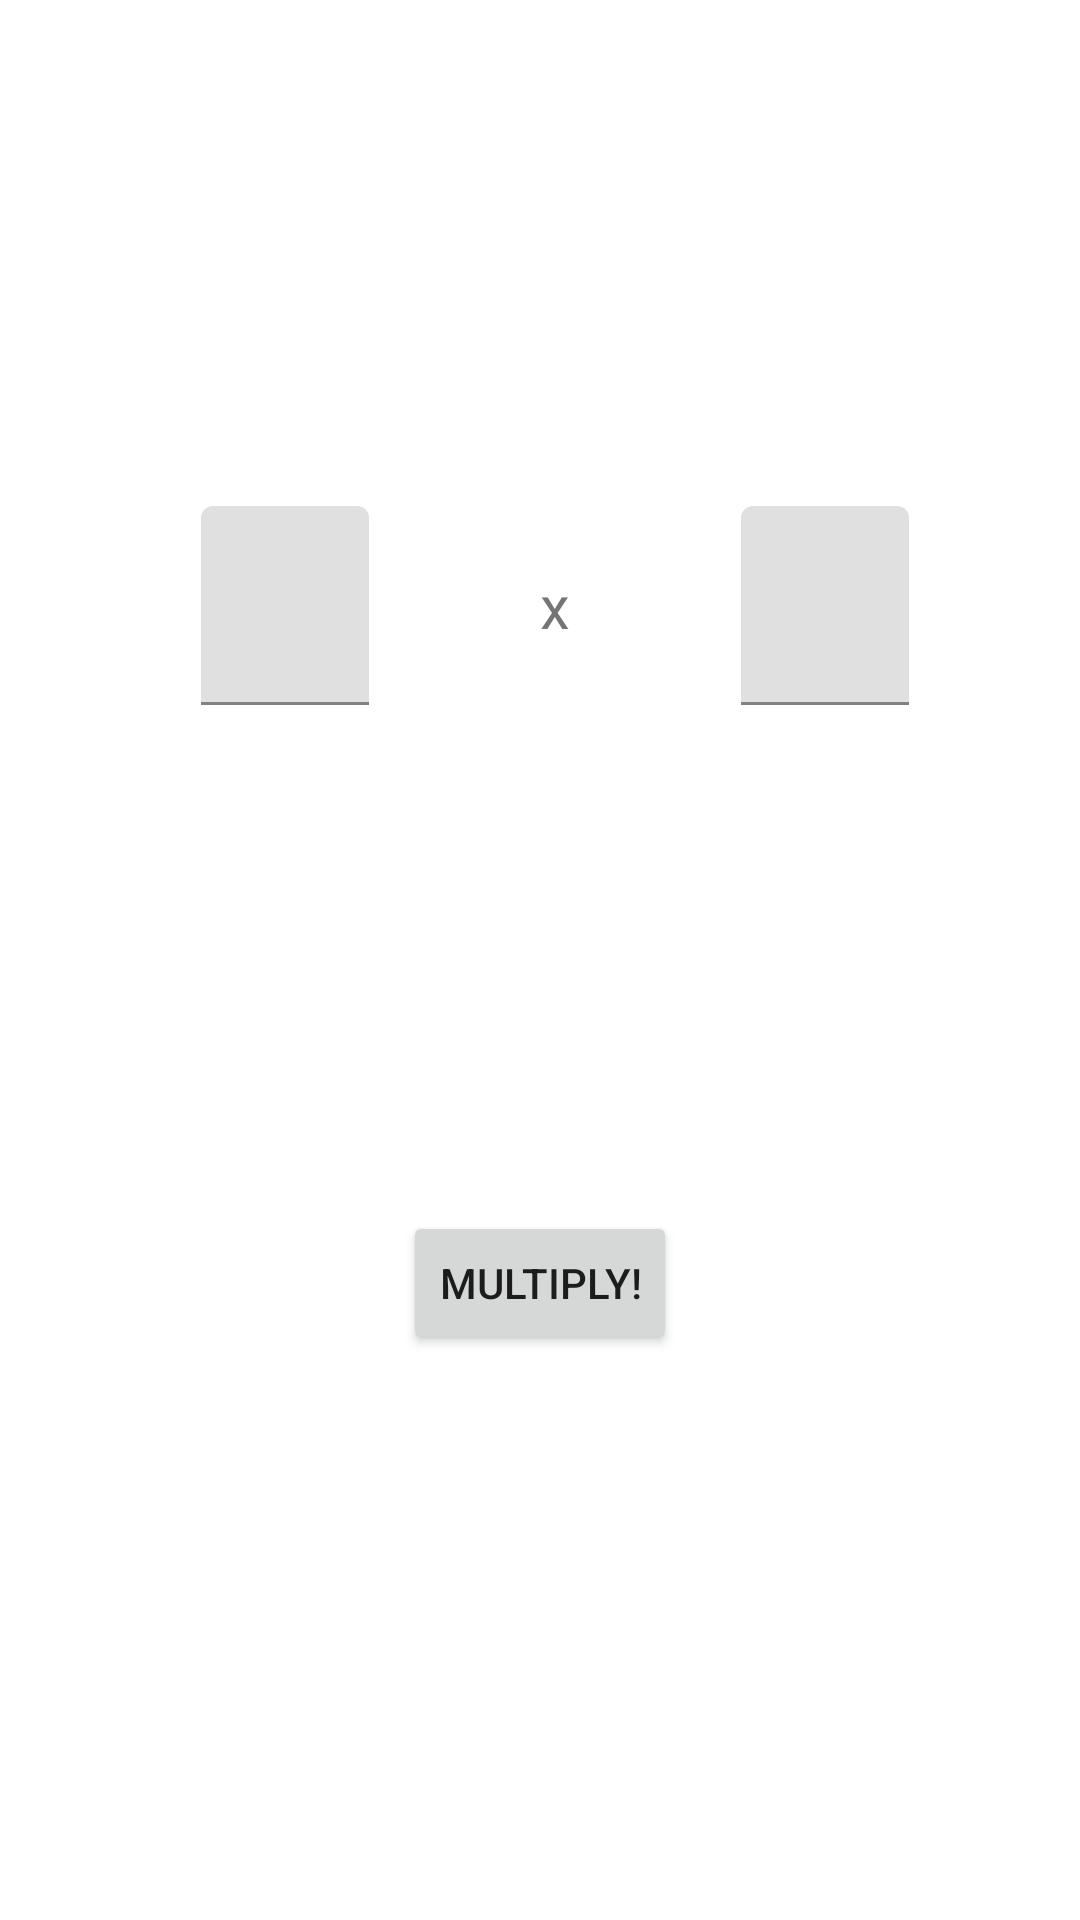

Android layout source for this screen:
<!-- AndroidManifest.xml: application theme Theme.W06MultiplesSolutions -->
<!-- res/layout/activity_main.xml -->
<?xml version="1.0" encoding="utf-8"?>
<androidx.constraintlayout.widget.ConstraintLayout xmlns:android="http://schemas.android.com/apk/res/android"
    xmlns:app="http://schemas.android.com/apk/res-auto"
    xmlns:tools="http://schemas.android.com/tools"
    android:layout_width="match_parent"
    android:layout_height="match_parent"
    android:orientation="vertical"
    tools:context=".MainActivity">


    <com.google.android.material.textfield.TextInputLayout
        android:id="@+id/tilFactor1"
        android:layout_width="wrap_content"
        android:layout_height="wrap_content"
        app:layout_constraintBottom_toTopOf="@id/multiply"
        app:layout_constraintLeft_toLeftOf="parent"
        app:layout_constraintRight_toRightOf="@id/times"
        app:layout_constraintTop_toTopOf="parent">

        <com.google.android.material.textfield.TextInputEditText
            android:id="@+id/factor1"
            android:layout_width="wrap_content"
            android:layout_height="wrap_content"
            android:layout_weight="1"
            android:textSize="24sp" />
    </com.google.android.material.textfield.TextInputLayout>











    <TextView
            android:id="@+id/times"
            android:layout_width="wrap_content"
            android:layout_height="wrap_content"
            android:text="@string/time"
            android:textSize="20sp"
            android:textAlignment="center"
            app:layout_constraintBottom_toTopOf="@id/multiply"
            app:layout_constraintRight_toLeftOf="@id/tilFactor1"
            app:layout_constraintLeft_toRightOf="@id/tilFactor2"
            app:layout_constraintTop_toTopOf="parent"
            />













    <com.google.android.material.textfield.TextInputLayout
        android:id="@+id/tilFactor2"
        android:layout_width="wrap_content"
        android:layout_height="wrap_content"
        app:layout_constraintBottom_toTopOf="@id/multiply"
        app:layout_constraintLeft_toRightOf="@id/times"
        app:layout_constraintRight_toRightOf="parent"
        app:layout_constraintTop_toTopOf="parent">

        <com.google.android.material.textfield.TextInputEditText
            android:id="@+id/factor2"
            android:layout_width="wrap_content"
            android:layout_height="wrap_content"
            android:layout_weight="1"
            android:textSize="24sp" />
    </com.google.android.material.textfield.TextInputLayout>

        <Button
            android:id="@+id/multiply"
            android:layout_width="wrap_content"
            android:layout_height="wrap_content"
            android:text="@string/multiply"
            app:layout_constraintBottom_toBottomOf="parent"
            app:layout_constraintEnd_toEndOf="parent"
            app:layout_constraintStart_toStartOf="parent"
            app:layout_constraintTop_toBottomOf="@id/times"/>

    <FrameLayout
        android:id="@+id/result_container"
        android:layout_width="wrap_content"
        android:layout_height="wrap_content"
        app:layout_constraintBottom_toBottomOf="@id/multiply"
        app:layout_constraintEnd_toEndOf="parent"
        app:layout_constraintStart_toStartOf="parent"
        app:layout_constraintTop_toBottomOf="parent"
        >

    </FrameLayout>


</androidx.constraintlayout.widget.ConstraintLayout>
<!-- resources referenced by this layout -->
<resources>
  <string name="multiply">multiply!</string>
  <string name="time">x</string>
  <style name="Theme.W06MultiplesSolutions" parent="Theme.MaterialComponents.DayNight.DarkActionBar">
          
          <item name="colorPrimary">@color/purple_500</item>
          <item name="colorPrimaryVariant">@color/purple_700</item>
          <item name="colorOnPrimary">@color/white</item>
          
          <item name="colorSecondary">@color/teal_200</item>
          <item name="colorSecondaryVariant">@color/teal_700</item>
          <item name="colorOnSecondary">@color/black</item>
          
          <item name="android:statusBarColor">?attr/colorPrimaryVariant</item>
          
      </style>
  <!-- not gathered from this repository: default colours our renderer supplied (Android Studio template values) -->
  <color name="purple_500">#FF6200EE</color>
  <color name="purple_700">#FF3700B3</color>
  <color name="teal_200">#FF03DAC5</color>
  <color name="teal_700">#FF018786</color>
  <color name="black">#FF000000</color>
  <color name="white">#FFFFFFFF</color>
</resources>
